Image classification data set "dataset" (LaLils/ACS-Java on GitHub). Class labels (24): croco candy, croco blue, croco yellow, croco red, croco green, dragibus candy, dragibus blue, dragibus yellow, dragibus black, dragibus pink, dragibus red, dragibus green, fraise, fraise fraise, oeuf, oeuf oeuf, ourson, ourson jaune, ourson rouge, ourson vert, schtroumpf, schtroumpf blanc, schtroumpf jaune, schtroumpf rouge.

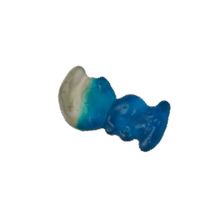
Label: schtroumpf

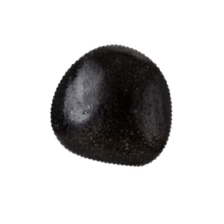
Label: dragibus candy

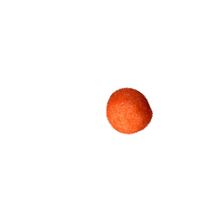
Label: fraise

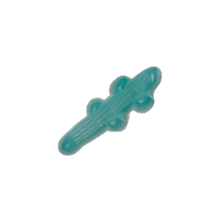
Label: croco blue

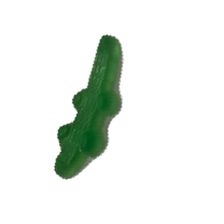
Label: croco candy

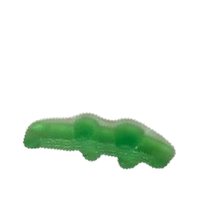
Label: croco candy
